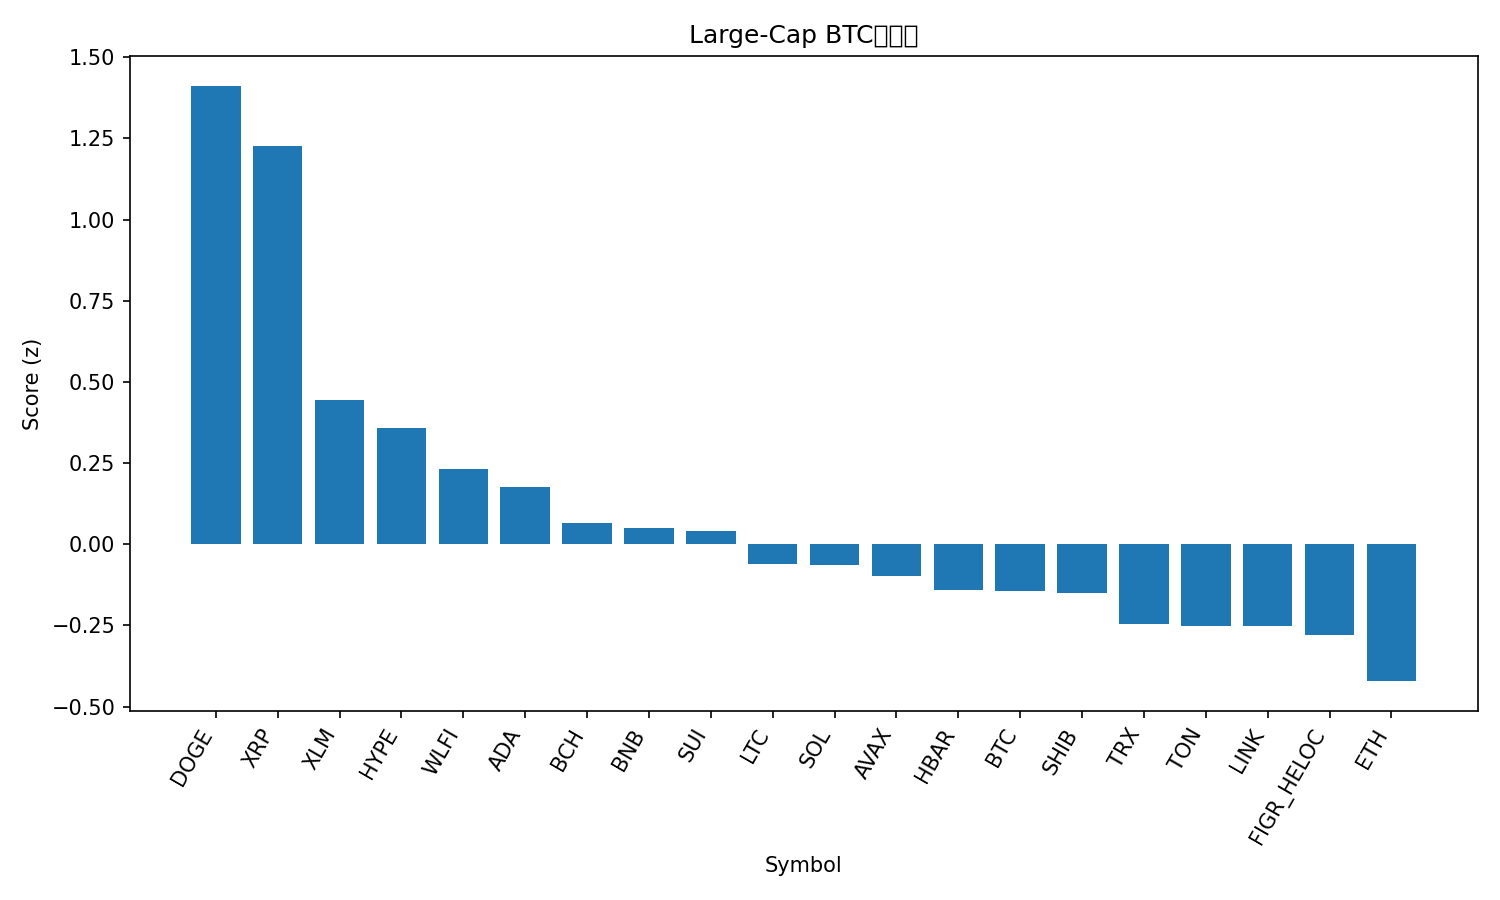

The table this chart was drawn from, first rows:
rank, name, symbol, price_btc, price_usd, pct_1h_btc, pct_24h_btc, pct_7d_btc, market_cap_rank, market_cap_usd, volume_usd, score
1, Dogecoin, DOGE, 2.01e-06, 0.2229, 1.854, 3.526, -0.04467, 9, 33636447201, 1485112678, 1.412
2, XRP, XRP, 2.601e-05, 2.89, 1.724, 2.478, 0.06929, 3, 172371060481, 2979982386, 1.225
3, Stellar, XLM, 3.26e-06, 0.3623, 1.012, 0.3109, -1.79, 22, 11485648150, 162789298, 0.4443
4, Hyperliquid, HYPE, 0.0004269, 47.45, 0.5081, 0.7726, 4.016, 16, 12848096475, 199109038, 0.3591
5, World Liberty Financial, WLFI, 2.02e-06, 0.2241, -1.643, 14.38, 0.0, 34, 6122022521, 1331244122, 0.2304
6, Cardano, ADA, 7.5e-06, 0.833, 0.5183, 0.6121, -1.086, 11, 30417983034, 943757539, 0.1747
7, Bitcoin Cash, BCH, 0.005437, 604.3, -0.25, 1.563, 7.724, 20, 12039613244, 209088197, 0.06634
8, BNB, BNB, 0.007865, 874.1, 0.2668, 0.9875, -0.9476, 5, 121660604966, 846668196, 0.05109
9, Sui, SUI, 3.066e-05, 3.41, 0.1547, 1.012, 0.8506, 19, 12162272365, 520196269, 0.04005
10, Litecoin, LTC, 0.001033, 114.8, -0.2415, 2.556, 0.888, 27, 8757424725, 353787284, -0.06001
11, Solana, SOL, 0.001832, 203.7, 0.2016, 0.4847, -1.712, 6, 110353600812, 2895341833, -0.06314
12, Avalanche, AVAX, 0.0002214, 24.61, 0.03175, 0.7123, 0.2046, 23, 10396787084, 286824930, -0.09704
13, Hedera, HBAR, 1.98e-06, 0.2199, 0.1733, 1.001, -4.656, 25, 9329369490, 112749417, -0.1419
14, Bitcoin, BTC, 1.0, 111134, 0.0, 0.0, 0.0, 1, 2213517945857, 23286443875, -0.1455
15, Shiba Inu, SHIB, 1.11621e-10, 1.241e-05, 0.06965, 0.7964, -2.251, 31, 7312137027, 104922337, -0.149
16, TRON, TRX, 2.97e-06, 0.3298, 0.2704, -0.1419, -6.31, 10, 31232812524, 2120944835, -0.2469
17, Toncoin, TON, 2.783e-05, 3.09, -0.06022, 1.225, -3.987, 30, 7944304206, 78203747, -0.2507
18, Chainlink, LINK, 0.0002014, 22.38, 0.2803, 0.5458, -8.579, 13, 15180416873, 504739289, -0.2535
19, Figure Heloc, FIGR_HELOC, 9.04e-06, 1.0, 0.0, -0.3374, -1.238, 18, 12245407396, 18860, -0.2807
20, Ethereum, ETH, 0.03868, 4299, -0.04636, -0.2394, -6.2, 2, 518970213752, 15595006961, -0.4217
21, Cronos, CRO, 2.32e-06, 0.2582, -1.158, -4.86, -13.4, 28, 8664725208, 75705909, -1.954
